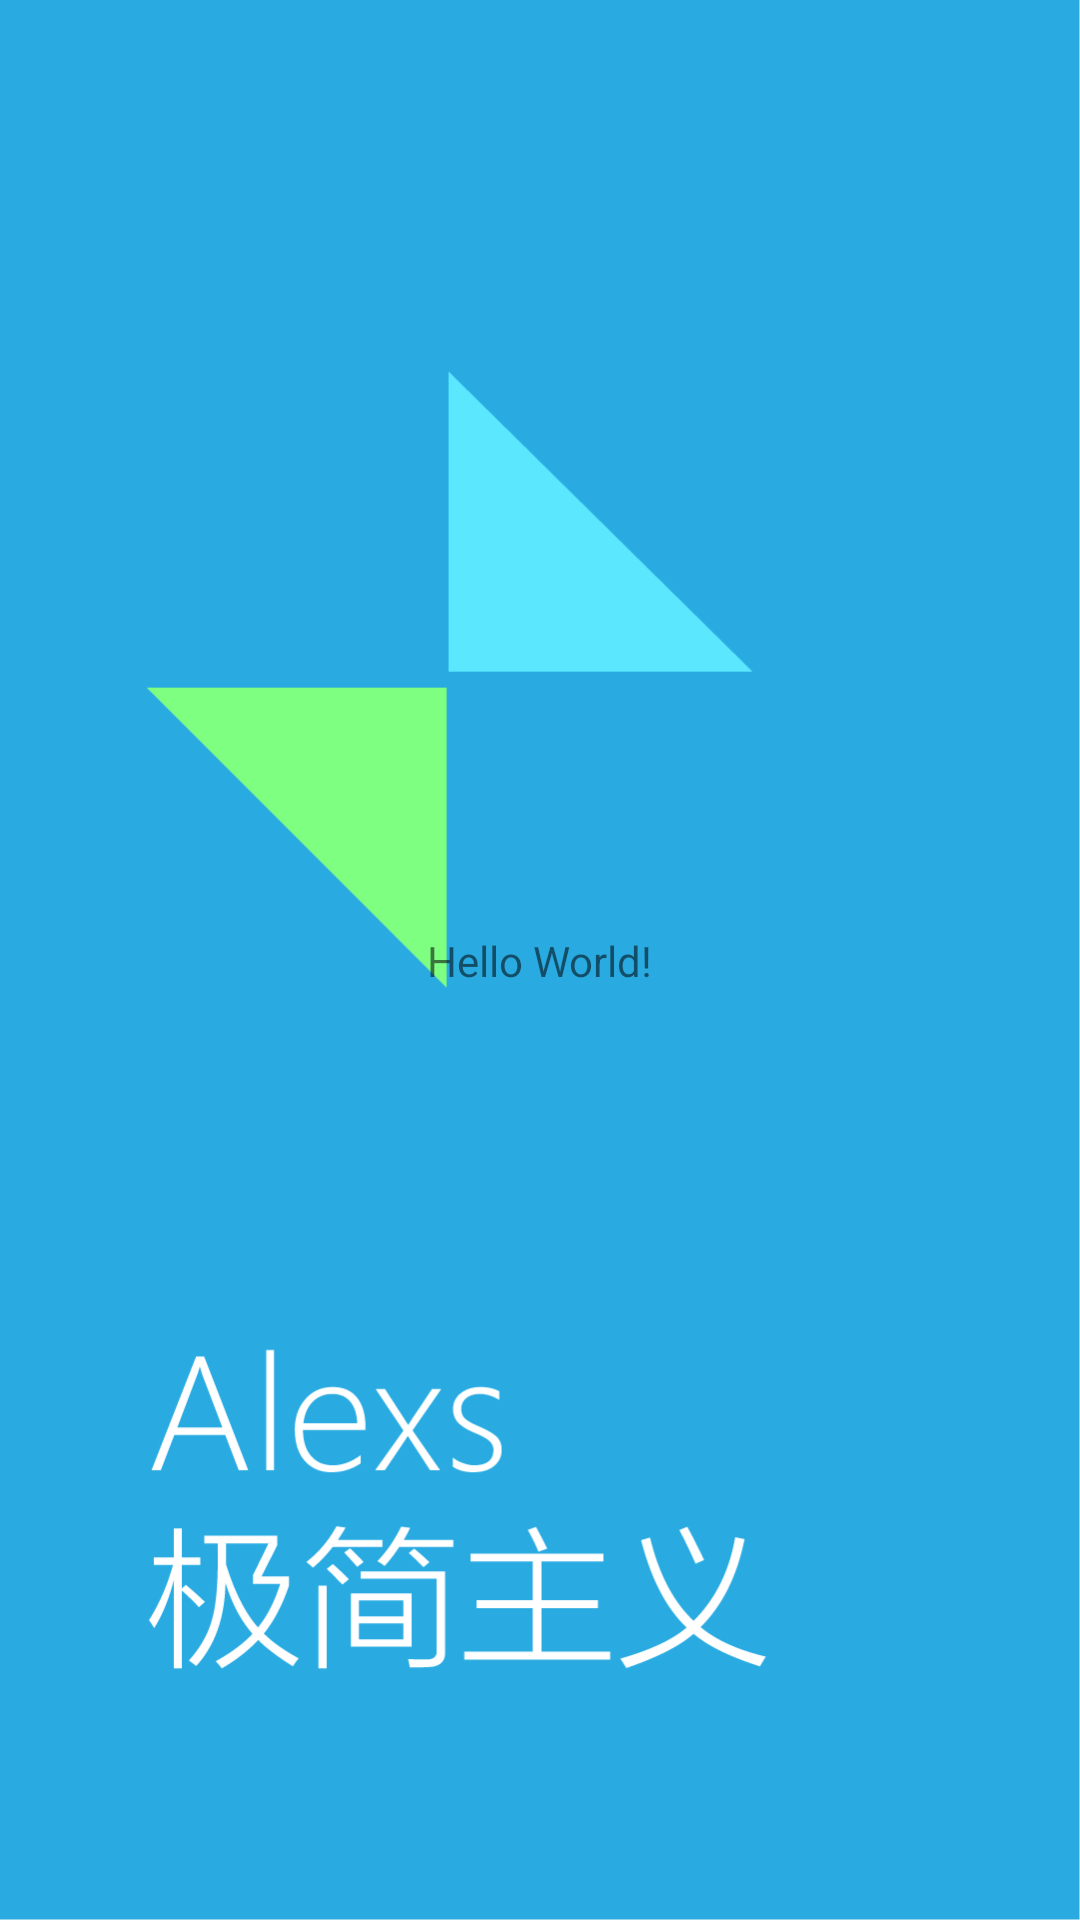

This screen was rendered from an Android layout file. Write that file and the resources it references.
<!-- AndroidManifest.xml: activity theme AppWelcome -->
<!-- res/layout/activity_main.xml -->
<?xml version="1.0" encoding="utf-8"?>
<android.support.constraint.ConstraintLayout xmlns:android="http://schemas.android.com/apk/res/android"
    xmlns:app="http://schemas.android.com/apk/res-auto"
    xmlns:tools="http://schemas.android.com/tools"
    android:layout_width="match_parent"
    android:layout_height="match_parent"
    tools:context="com.example.alexsweather.MainActivity">

    <TextView
        android:layout_width="wrap_content"
        android:layout_height="wrap_content"
        android:text="Hello World!"
        app:layout_constraintBottom_toBottomOf="parent"
        app:layout_constraintLeft_toLeftOf="parent"
        app:layout_constraintRight_toRightOf="parent"
        app:layout_constraintTop_toTopOf="parent" />

</android.support.constraint.ConstraintLayout>
<!-- resources referenced by this layout -->
<resources>
  <style name="AppWelcome" parent="AppTheme">
          <item name="android:windowBackground">@drawable/welcome</item>
          <item name="android:windowNoTitle">true</item>//无标题
          <item name="android:windowActionBar">false</item>//无ActionBar
          <item name="android:windowFullscreen">true</item>//全屏即无通知栏
          <item name="android:windowContentOverlay">@null</item>//是否有遮盖
      </style>
  <style name="AppTheme" parent="Theme.AppCompat.Light.NoActionBar">
          
          <item name="colorPrimary">@color/colorPrimary</item>
          <item name="colorPrimaryDark">@color/colorPrimaryDark</item>
          <item name="colorAccent">@color/colorAccent</item>
      </style>
  <!-- drawable welcome: png bitmap (drawable-xxhdpi, 33903 bytes) -->
  <!-- not gathered from this repository: default colours our renderer supplied (Android Studio template values) -->
  <color name="colorPrimary">#FF6200EE</color>
  <color name="colorPrimaryDark">#FF3700B3</color>
  <color name="colorAccent">#FF03DAC5</color>
</resources>
